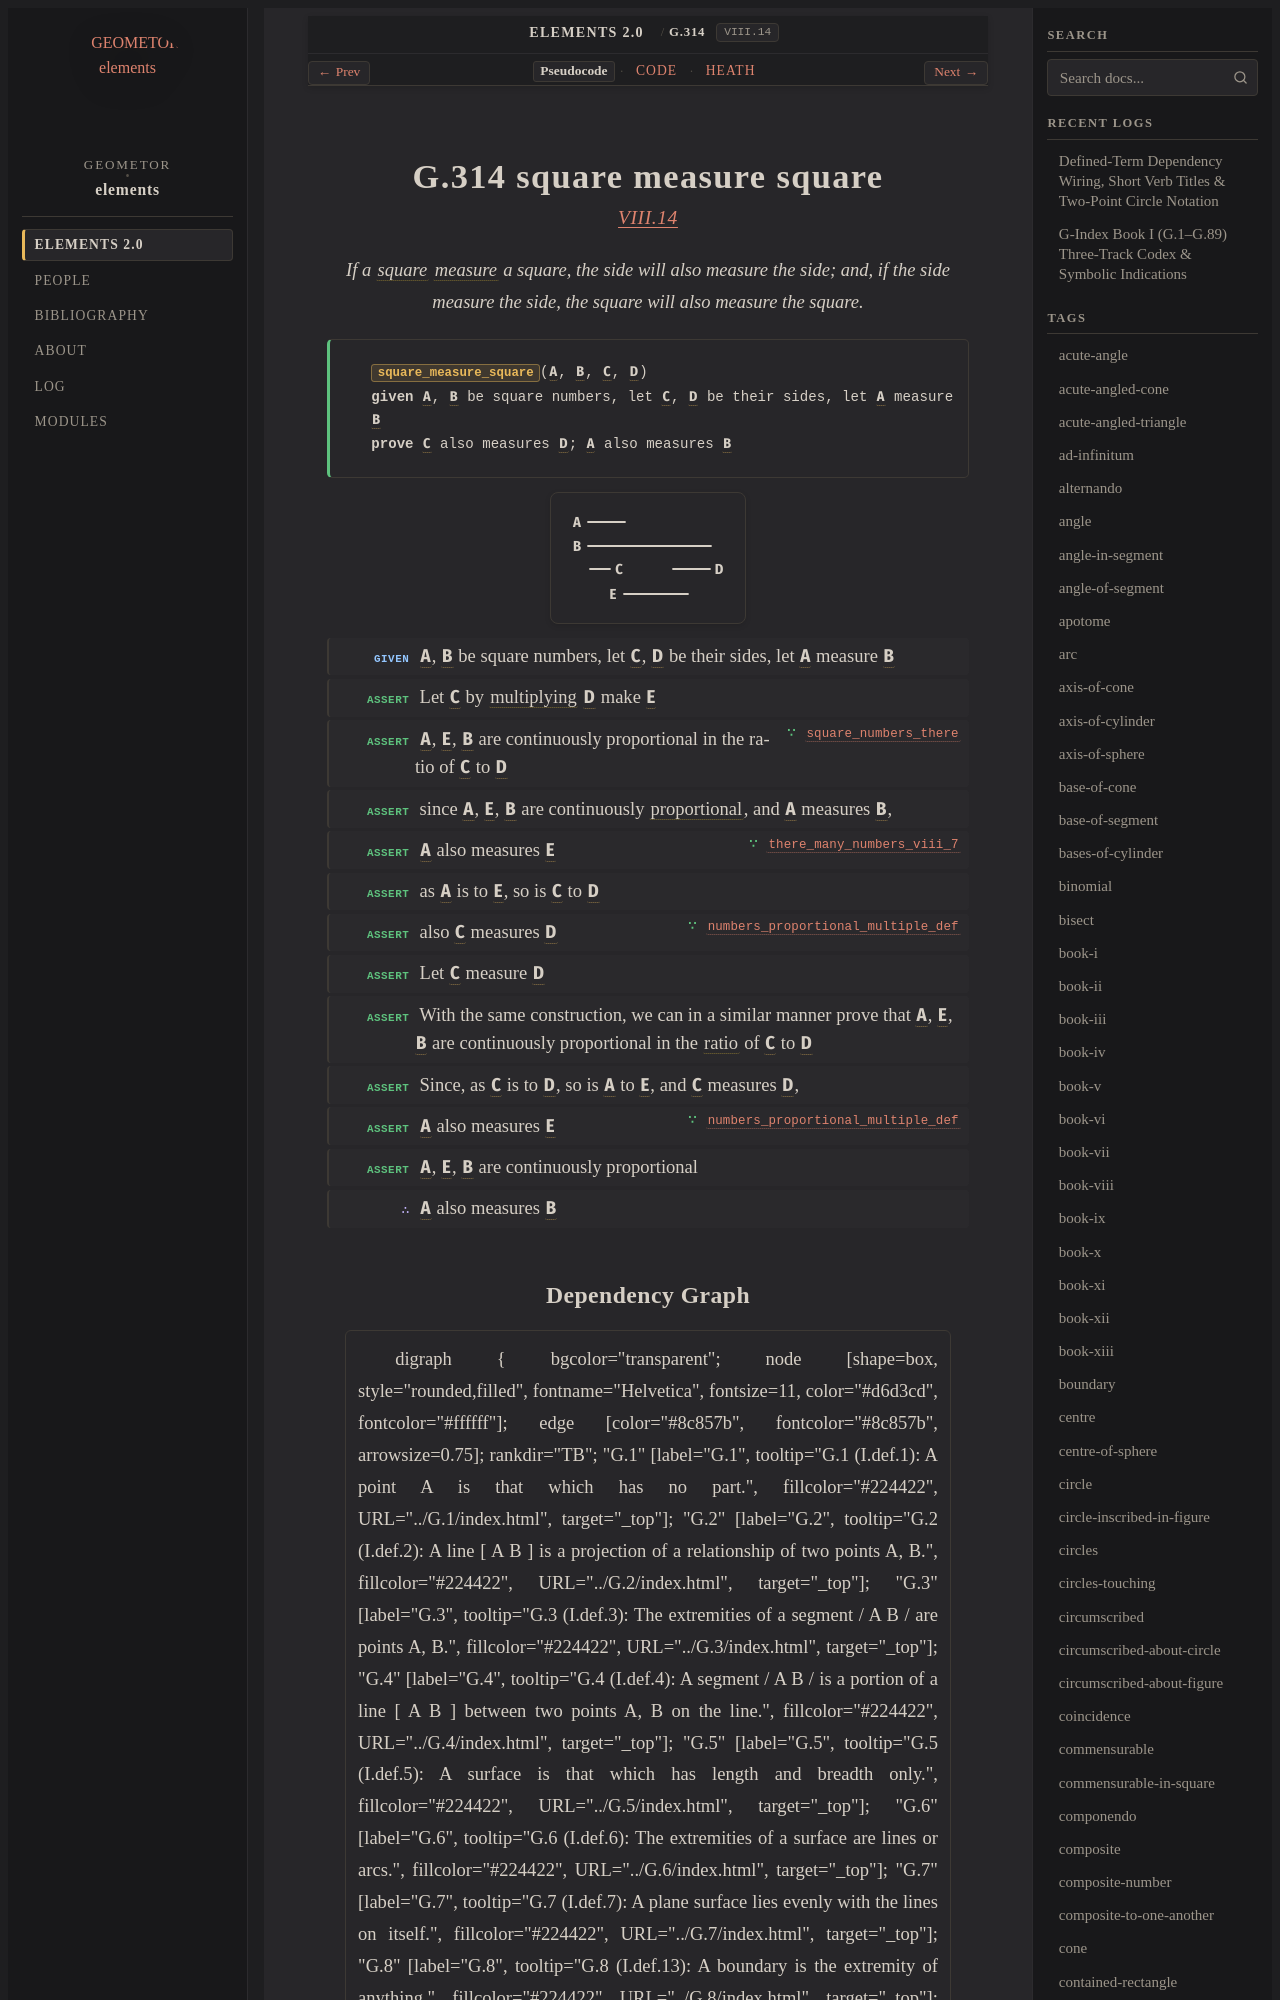

repository: geometor/elements · page: elements2/G.314/index.html · generator: sphinx

:order: 314
:number: 314
:canonical_id: G.314
:original_id: VIII.14
:title: G.314 square measure square
:volume: II
:book: VIII
:type: prop
:subtype: theorem
:categories: theorem, proof, number-theory, proportions
:category: theorem, proof, number-theory, proportions
:tags: book-viii, point, square, part-aliquot, square-number, multiply, proportional, ratio
:dependencies: G.63, G.169, G.173, G.180, G.263, G.269, G.304, G.309
:excerpt: If a square measure a square, the side will also measure the side; and, if the side measure the side, the square will also measure the square.

.. _G.314:
.. _VIII.14:

G.314 square measure square
===========================

.. rubric:: `VIII.14 <https://geometor.github.io/euclid/heath/volume_II/book_viii/propositions/14/>`_

.. enunciation::

   If a :term:`square <G.63>` :term:`measure <G.169>` a square, the side will also measure the side; and, if the side measure the side, the square will also measure the square.

.. signature:: theorem

   | :fn:`square_measure_square <G.314>`\ (:g:`A <g1:A>`, :g:`B <g1:B>`, :g:`C <g1:C>`, :g:`D <g1:D>`)
   | **given** :g:`A <g1:A>`, :g:`B <g1:B>` be square numbers, let :g:`C <g1:C>`, :g:`D <g1:D>` be their sides, let :g:`A <g1:A>` measure :g:`B <g1:B>`
   | **prove** :g:`C <g1:C>` also measures :g:`D <g1:D>`; :g:`A <g1:A>` also measures :g:`B <g1:B>`

.. picture:: g1.svg
   :alt: Book VIII, Proposition 14

.. step:: given

   :g:`A <g1:A>`, :g:`B <g1:B>` be square numbers, let :g:`C <g1:C>`, :g:`D <g1:D>` be their sides, let :g:`A <g1:A>` measure :g:`B <g1:B>`

.. step:: assert

   Let :g:`C <g1:C>` by :term:`multiplying <G.269>` :g:`D <g1:D>` make :g:`E <g1:E>`

.. step:: assert ∵ square_numbers_there <G.309>

   :g:`A <g1:A>`, :g:`E <g1:E>`, :g:`B <g1:B>` are continuously proportional in the ratio of :g:`C <g1:C>` to :g:`D <g1:D>`

.. step:: assert

   since :g:`A <g1:A>`, :g:`E <g1:E>`, :g:`B <g1:B>` are continuously :term:`proportional <G.180>`, and :g:`A <g1:A>` measures :g:`B <g1:B>`,

.. step:: assert ∵ there_many_numbers_viii_7 <G.304>

   :g:`A <g1:A>` also measures :g:`E <g1:E>`

.. step:: assert

   as :g:`A <g1:A>` is to :g:`E <g1:E>`, so is :g:`C <g1:C>` to :g:`D <g1:D>`

.. step:: assert ∵ numbers_proportional_multiple_def <G.263>

   also :g:`C <g1:C>` measures :g:`D <g1:D>`

.. step:: assert

   Let :g:`C <g1:C>` measure :g:`D <g1:D>`

.. step:: assert

   With the same construction, we can in a similar manner prove that :g:`A <g1:A>`, :g:`E <g1:E>`, :g:`B <g1:B>` are continuously proportional in the :term:`ratio <G.173>` of :g:`C <g1:C>` to :g:`D <g1:D>`

.. step:: assert

   Since, as :g:`C <g1:C>` is to :g:`D <g1:D>`, so is :g:`A <g1:A>` to :g:`E <g1:E>`, and :g:`C <g1:C>` measures :g:`D <g1:D>`,

.. step:: assert ∵ numbers_proportional_multiple_def <G.263>

   :g:`A <g1:A>` also measures :g:`E <g1:E>`

.. step:: assert

   :g:`A <g1:A>`, :g:`E <g1:E>`, :g:`B <g1:B>` are continuously proportional

.. step:: conclude

   :g:`A <g1:A>` also measures :g:`B <g1:B>`
